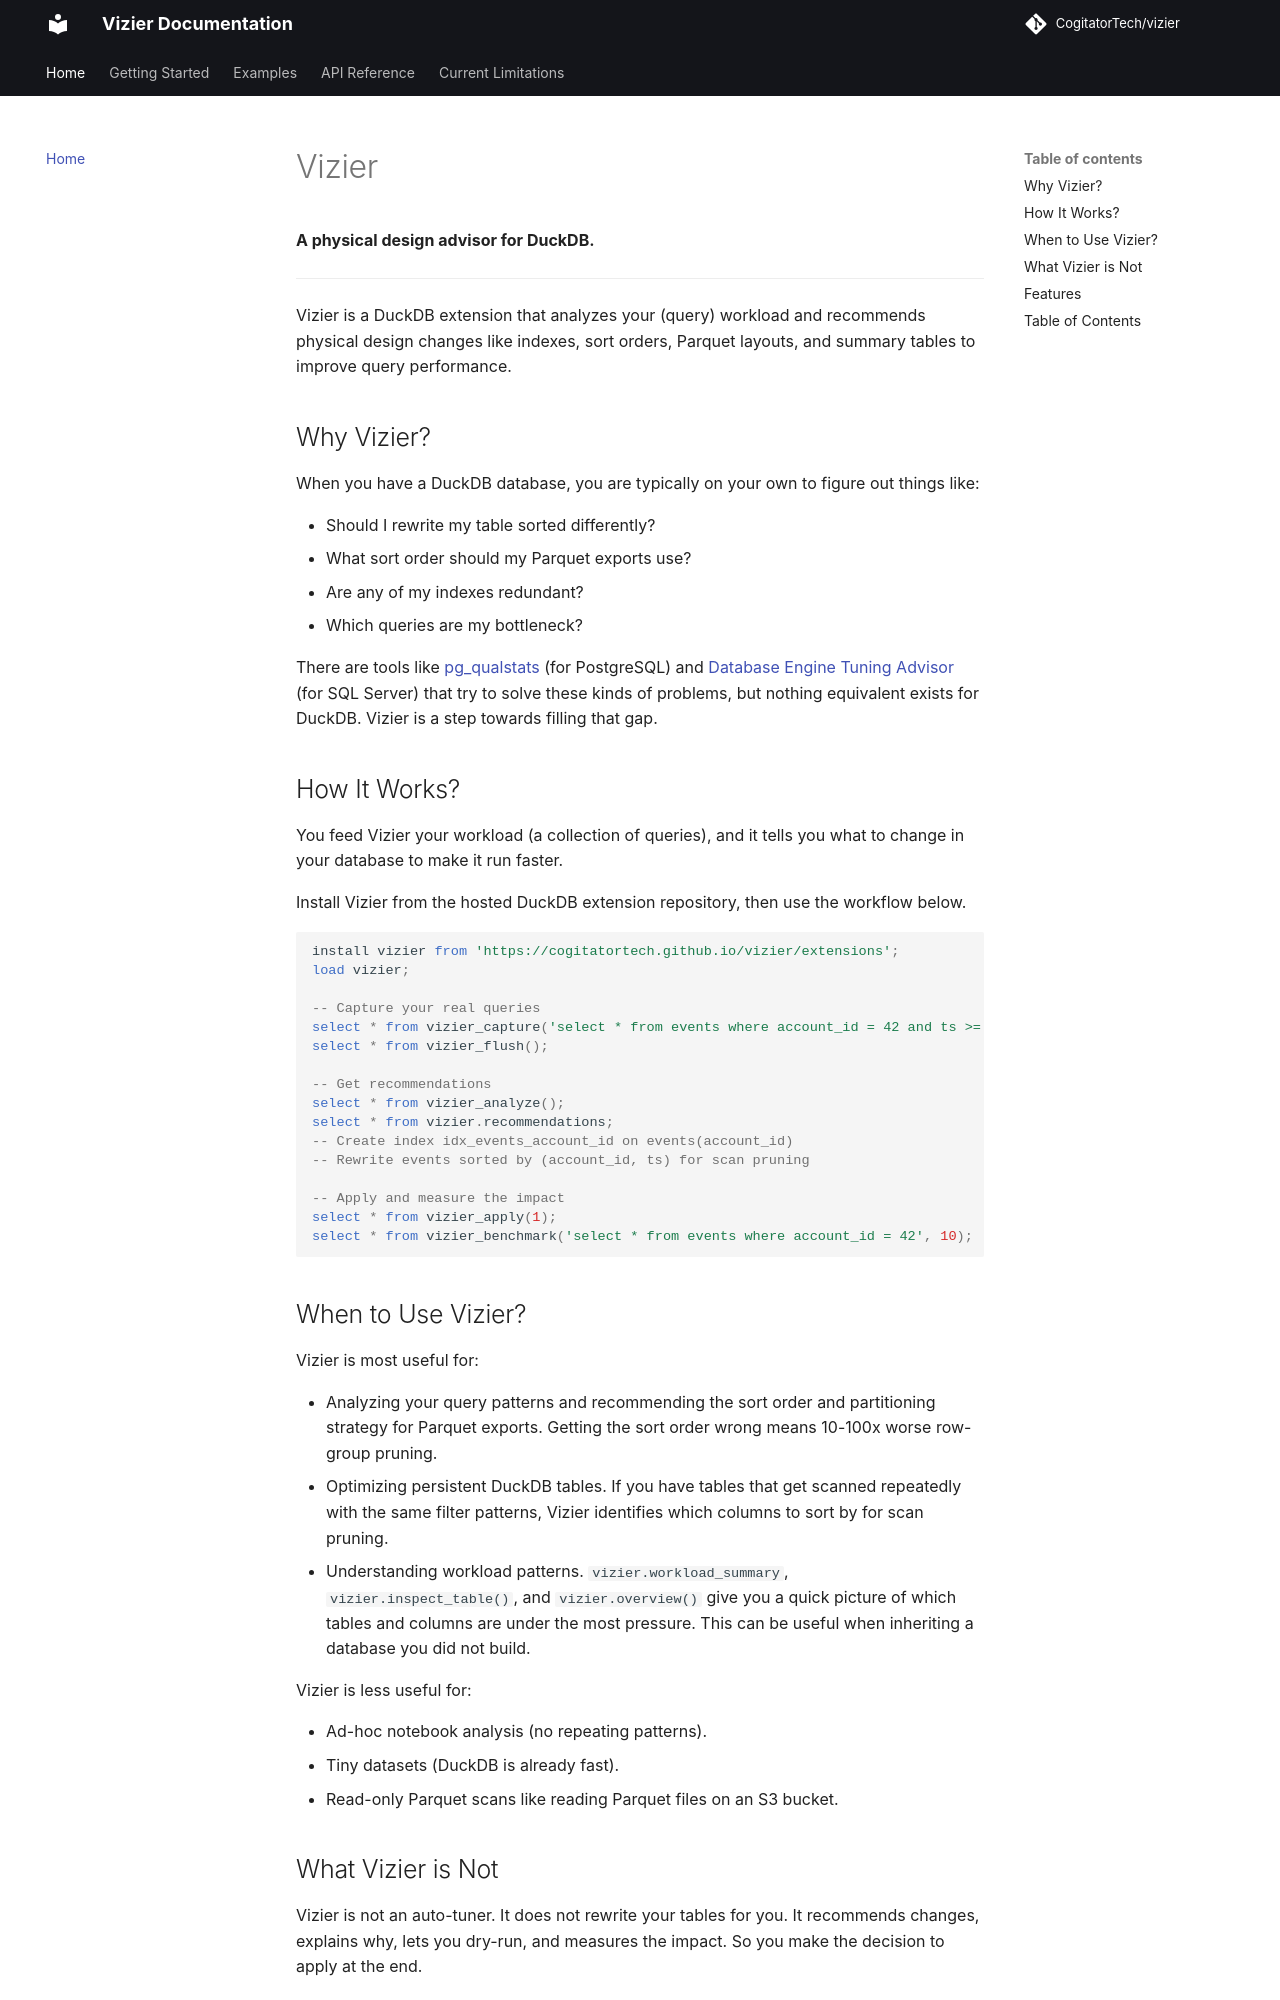

repository: CogitatorTech/vizier · page: index.html · generator: mkdocs

# Vizier

**A physical design advisor for DuckDB.**

---

Vizier is a DuckDB extension that analyzes your (query) workload and recommends physical design changes like indexes, sort orders, Parquet layouts,
and summary tables to improve query performance.

## Why Vizier?

When you have a DuckDB database, you are typically on your own to figure out things like:

- Should I rewrite my table sorted differently?
- What sort order should my Parquet exports use?
- Are any of my indexes redundant?
- Which queries are my bottleneck?

There are tools like [pg_qualstats](https://github.com/powa-team/pg_qualstats) (for PostgreSQL) and
[Database Engine Tuning Advisor](https://learn.microsoft.com/en-us/sql/relational-databases/performance/database-engine-tuning-advisor?view=sql-server-ver17)
(for SQL Server) that try to solve these kinds of problems, but nothing equivalent exists for DuckDB.
Vizier is a step towards filling that gap.

## How It Works?

You feed Vizier your workload (a collection of queries), and it tells you what to change in your database to make it run faster.

Install Vizier from the hosted DuckDB extension repository, then use the workflow below.

```sql
install vizier from 'https://cogitatortech.github.io/vizier/extensions';
load vizier;

-- Capture your real queries
select * from vizier_capture('select * from events where account_id = 42 and ts >= date ''2026-01-01''');
select * from vizier_flush();

-- Get recommendations
select * from vizier_analyze();
select * from vizier.recommendations;
-- Create index idx_events_account_id on events(account_id)
-- Rewrite events sorted by (account_id, ts) for scan pruning

-- Apply and measure the impact
select * from vizier_apply(1);
select * from vizier_benchmark('select * from events where account_id = 42', 10);
```
